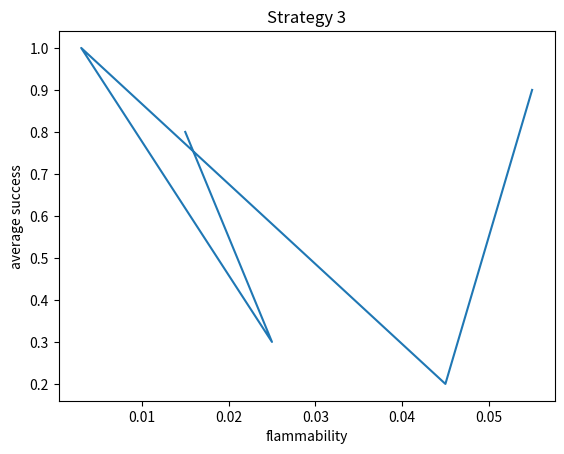

This chart was generated by the following Python code:
import matplotlib.pyplot as plt

# x axis values  bfs values.
#x = [0.1,0.2,0.3,0.4,0.5,0.6,0.7,0.8,0.9]
# corresponding y axis values
#y = [10,12,12,0,12,0,0,0,0]
# plotting the points
# x = [0.001, 0.002,0.003,0.004,0.055,0.006,0.007,0.008,0.009,1]
# y = [0.8,1,0.8, 0.8,0.9,0.8,0.5,0.8,0.8,0]


#x = [0.001, 0.015, 0.002,0.025,0.003,0.035,0.004,0.045,0.005,0.055,0.006,0.065,0.007,0.075,0.008,0.85,0.009,0.095,1]
#y = [1,0.9,0.9,0.7,0.9,0.7,1,0.8,1,0.4,1,0.6,1,0.5,0.9,0.6,1,0.3,0]
# x = [0.015, 0.025, 0.003, 0.045, 0.055, 0.065, 0.075, 0.085, 0.095, 1]

# y = [0.9,  0.7, 0.9, 0.8, 0.4, 0.6, 0.5, 0.6, 0.3, 0]

# x = [0.1, 0.2, 0.3, 0.4, 0.5, 0.6, 0.7, 0.8, 0.9]
#y = [1, 0.8, 0.45, 0, 0, 0, 0, 0, 0]

# x1 = [0.1, 0.2, 0.3, 0.4, 0.5, 0.6, 0.7, 0.8, 0.9]
# y1 = [6, 6, 0, 0, 6, 0, 0, 0, 0]

x = [0.015, 0.025, 0.003, 0.045, 0.055]  # 0.065, 0.075, 0.085, 0.095, 1]
y = [0.8, 0.3, 1, 0.2, 0.9]
plt.plot(x, y, label="line1")
# plt.plot(x1,y1, label = "line2")

# naming the x axis
plt.xlabel('flammability')
# naming the y axis #
plt.ylabel('average success')

# giving a title to my graph
plt.title('Strategy 3')

# function to show the plot
plt.show()
